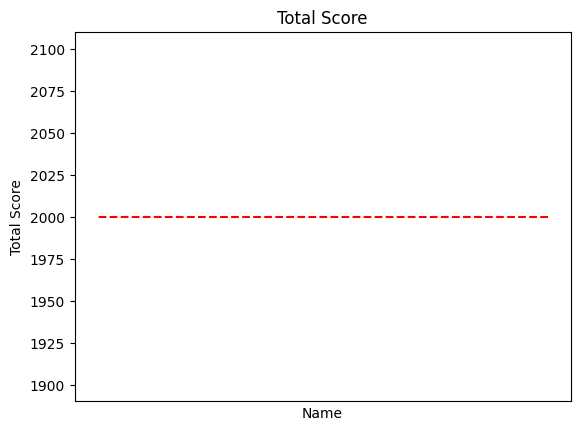
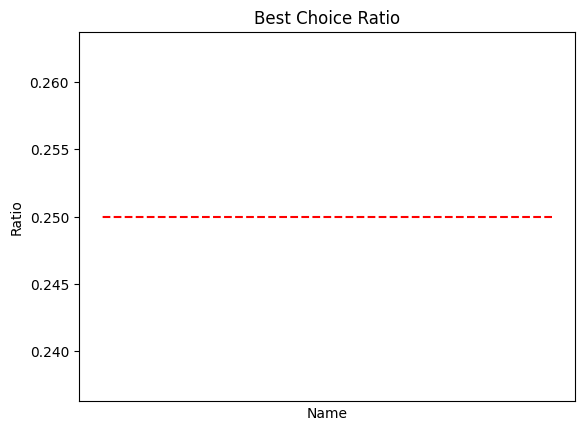

Write the Python code that produced these figures, in order.
"""
    ----------------------------------------------------------------
    Iowa_Analyzer main.py
    @Knowblesse 2019
    Date : 19NOV24
    ----------------------------------------------------------------
    Analysis and plotting script for
    2019 Autumn Sim Yeon presentation.
    ----------------------------------------------------------------
"""
# Load packages
import csv
import numpy as np
from pathlib import Path
import matplotlib.pyplot as plt
import matplotlib
matplotlib.rcParams["font.family"] = 'Malgun Gothic'

# Fixed Parameters
DATA_FOLDER = Path("C:/VCF/Iowa_Analyzer/data")
print(">> data folder at " + str(DATA_FOLDER))

# Get num file
numFile = len([i for i in DATA_FOLDER.glob('*')])

# Go through csv files and populate data
"""
SubjectList : name of the csv file
DataList : subject x trial x indices
indices : 
    +-------+------+--------+---------+------+-------+----+
    |   0   |  1   |   2    |    3    |  4   |   5   | 6  |
    +-------+------+--------+---------+------+-------+----+
    | Trial | deck | reward | penalty | gain | total | rt |
    +-------+------+--------+---------+------+-------+----+
"""
SubjectList = np.array([],dtype='<U3')
DataList = np.ndarray((0,100,7),dtype='int')
try:
    for dataFile in DATA_FOLDER.iterdir():
        with open(str(dataFile)) as csvfile:
            csvreader = csv.reader(csvfile)
            next(csvreader, None) # skip the header
            data = np.ndarray((0,7),dtype='int')
            # Read the csv file
            for row in csvreader:
                # reformat row
                row = row[1:8]
                row[1] = ord(row[1])
                newrow = np.array(row,dtype='int')
                data = np.vstack((data,newrow))
            # Save data
            data = np.reshape(data,(1,100,7))
            SubjectList = np.append(SubjectList,dataFile.stem)
            DataList = np.concatenate((DataList,data),axis=0)
except:
    print("ERROR : File loading error")

# Generate single statistic variables from the data
"""
OUTPUT : 
+-------------+------------------------+
|      0      |          1-4           |
+-------------+------------------------+
| Final score | numA, numB, numC, numD |
+-------------+------------------------+
"""
OUTPUT = np.zeros((numFile,5)) # final score | numA numB numC numD | prob 'C'
for i in np.arange(numFile):
    tempArr = DataList[i,:,:]
    OUTPUT[i,0] = tempArr[-1,5] # total score
    OUTPUT[i,1::]  = np.array([sum(tempArr[:,1] == ord('A')),
                               sum(tempArr[:,1] == ord('B')),
                               sum(tempArr[:,1] == ord('C')),
                               sum(tempArr[:,1] == ord('D'))])

################################
#           PLOT     1         #
################################
# Total Score
fig1 = plt.figure(1)
ax1 = fig1.subplots(1,1)
ax1.set_title('Total Score')

# main line
ax1.plot(np.arange(numFile),np.sort(OUTPUT[:,0]),'o-')
ax1.set_xticks(np.arange(numFile))
ax1.set_xticklabels(SubjectList[np.argsort(OUTPUT[:,0])],rotation=90)
ax1.set_xlabel('Name')
ax1.set_ylabel('Total Score')
# base line
ax1.plot([0,numFile-1],[2000,2000],'r--')

fig1.show()

################################
#           PLOT     2         #
################################
# Total Score
fig2 = plt.figure(2)
ax2 = fig2.subplots(1,1)
ax2.set_title('Best Choice Ratio')

# main line
ax2.plot(np.arange(numFile),np.sort(OUTPUT[:,3])/100,'o-')
ax2.set_xticks(np.arange(numFile))
ax2.set_xticklabels(SubjectList[np.argsort(OUTPUT[:,0])],rotation=90)
ax2.set_xlabel('Name')
ax2.set_ylabel('Ratio')
# base line
ax2.plot([0,numFile-1],[0.25,0.25],'r--')

fig2.show()
